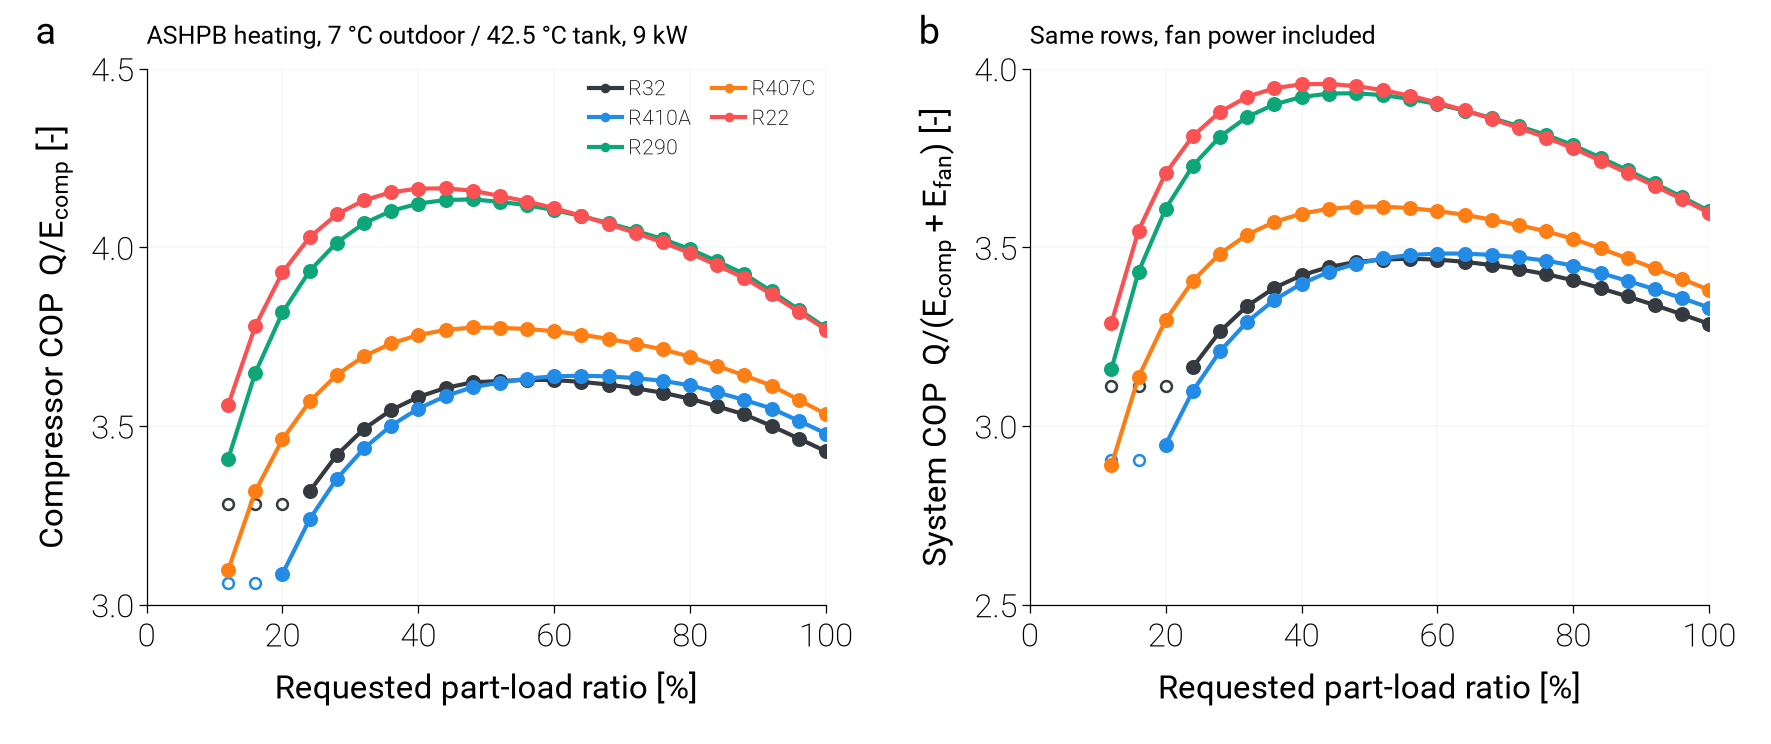

Source data for this figure (header and first rows):
pass, case, refrigerant, PLR_requested, speed_bound, COP_comp, COP_sys, W_comp, W_fan, W_tot
fixed_disp, ASHPB_heating, R32, 1.0, , 3.429, 3.286, 2624, 99.65, 2739
fixed_disp, ASHPB_heating, R32, 0.96, , 3.465, 3.313, 2493, 99.65, 2608
fixed_disp, ASHPB_heating, R32, 0.92, , 3.5, 3.339, 2365, 99.65, 2480
fixed_disp, ASHPB_heating, R32, 0.88, , 3.533, 3.363, 2242, 98.23, 2355
fixed_disp, ASHPB_heating, R32, 0.84, , 3.555, 3.386, 2126, 91.36, 2233
fixed_disp, ASHPB_heating, R32, 0.8, , 3.577, 3.408, 2013, 84.71, 2113
fixed_disp, ASHPB_heating, R32, 0.76, , 3.593, 3.425, 1904, 78.31, 1997
fixed_disp, ASHPB_heating, R32, 0.72, , 3.606, 3.439, 1797, 72.14, 1884
fixed_disp, ASHPB_heating, R32, 0.68, , 3.616, 3.451, 1692, 66.18, 1774
fixed_disp, ASHPB_heating, R32, 0.64, , 3.624, 3.46, 1589, 60.43, 1665
fixed_disp, ASHPB_heating, R32, 0.6, , 3.629, 3.466, 1488, 54.9, 1558
fixed_disp, ASHPB_heating, R32, 0.56, , 3.63, 3.468, 1389, 49.59, 1453
fixed_disp, ASHPB_heating, R32, 0.52, , 3.626, 3.466, 1291, 44.5, 1350
fixed_disp, ASHPB_heating, R32, 0.48, , 3.623, 3.459, 1192, 41.31, 1249
fixed_disp, ASHPB_heating, R32, 0.44, , 3.607, 3.445, 1098, 36.5, 1149
fixed_disp, ASHPB_heating, R32, 0.4, , 3.582, 3.422, 1005, 31.93, 1052
fixed_disp, ASHPB_heating, R32, 0.36, , 3.545, 3.387, 914, 27.62, 956.6
fixed_disp, ASHPB_heating, R32, 0.32, , 3.492, 3.336, 824.6, 23.58, 863.2
fixed_disp, ASHPB_heating, R32, 0.28, , 3.419, 3.265, 737, 19.81, 771.8
fixed_disp, ASHPB_heating, R32, 0.24, , 3.318, 3.166, 651, 16.32, 682.4
fixed_disp, ASHPB_heating, R32, 0.2, min, 3.281, 3.113, 614.6, 18.08, 647.7
fixed_disp, ASHPB_heating, R32, 0.16, min, 3.281, 3.113, 614.6, 18.08, 647.7
fixed_disp, ASHPB_heating, R32, 0.12, min, 3.281, 3.113, 614.6, 18.08, 647.7
fixed_disp, ASHPB_heating, R410A, 1.0, , 3.479, 3.332, 2587, 99.65, 2701
fixed_disp, ASHPB_heating, R410A, 0.96, , 3.515, 3.358, 2458, 99.65, 2573
fixed_disp, ASHPB_heating, R410A, 0.92, , 3.549, 3.383, 2333, 99.65, 2448
fixed_disp, ASHPB_heating, R410A, 0.88, , 3.573, 3.406, 2217, 93.58, 2325
fixed_disp, ASHPB_heating, R410A, 0.84, , 3.594, 3.428, 2103, 86.83, 2205
fixed_disp, ASHPB_heating, R410A, 0.8, , 3.614, 3.449, 1992, 80.31, 2088
fixed_disp, ASHPB_heating, R410A, 0.76, , 3.627, 3.463, 1886, 74.09, 1975
fixed_disp, ASHPB_heating, R410A, 0.72, , 3.634, 3.472, 1783, 68.13, 1866
fixed_disp, ASHPB_heating, R410A, 0.68, , 3.639, 3.479, 1682, 62.39, 1759
fixed_disp, ASHPB_heating, R410A, 0.64, , 3.641, 3.483, 1582, 56.88, 1654
fixed_disp, ASHPB_heating, R410A, 0.6, , 3.639, 3.483, 1484, 51.59, 1550
fixed_disp, ASHPB_heating, R410A, 0.56, , 3.633, 3.479, 1387, 46.52, 1449
fixed_disp, ASHPB_heating, R410A, 0.52, , 3.622, 3.469, 1292, 41.69, 1349
fixed_disp, ASHPB_heating, R410A, 0.48, , 3.609, 3.454, 1197, 38.67, 1251
fixed_disp, ASHPB_heating, R410A, 0.44, , 3.584, 3.431, 1105, 34.14, 1154
fixed_disp, ASHPB_heating, R410A, 0.4, , 3.549, 3.399, 1014, 29.86, 1059
fixed_disp, ASHPB_heating, R410A, 0.36, , 3.501, 3.354, 925.3, 25.83, 966.2
fixed_disp, ASHPB_heating, R410A, 0.32, , 3.438, 3.292, 837.8, 22.05, 874.8
fixed_disp, ASHPB_heating, R410A, 0.28, , 3.353, 3.21, 751.6, 18.54, 785.1
fixed_disp, ASHPB_heating, R410A, 0.24, , 3.24, 3.099, 666.8, 15.31, 697.1
fixed_disp, ASHPB_heating, R410A, 0.2, , 3.087, 2.948, 583.1, 12.35, 610.5
fixed_disp, ASHPB_heating, R410A, 0.16, min, 3.06, 2.904, 561.8, 15.01, 591.8
fixed_disp, ASHPB_heating, R410A, 0.12, min, 3.06, 2.904, 561.8, 15.01, 591.8
fixed_disp, ASHPB_heating, R290, 1.0, , 3.775, 3.602, 2384, 99.65, 2499
fixed_disp, ASHPB_heating, R290, 0.96, , 3.826, 3.641, 2258, 99.65, 2373
fixed_disp, ASHPB_heating, R290, 0.92, , 3.877, 3.679, 2136, 99.65, 2250
fixed_disp, ASHPB_heating, R290, 0.88, , 3.926, 3.716, 2017, 98.98, 2131
fixed_disp, ASHPB_heating, R290, 0.84, , 3.961, 3.751, 1909, 91.63, 2015
fixed_disp, ASHPB_heating, R290, 0.8, , 3.995, 3.786, 1802, 84.56, 1902
fixed_disp, ASHPB_heating, R290, 0.76, , 4.023, 3.815, 1700, 77.84, 1793
fixed_disp, ASHPB_heating, R290, 0.72, , 4.047, 3.839, 1601, 71.41, 1688
fixed_disp, ASHPB_heating, R290, 0.68, , 4.068, 3.862, 1504, 65.25, 1585
fixed_disp, ASHPB_heating, R290, 0.64, , 4.088, 3.883, 1409, 59.35, 1483
fixed_disp, ASHPB_heating, R290, 0.6, , 4.105, 3.901, 1316, 53.71, 1384
fixed_disp, ASHPB_heating, R290, 0.56, , 4.118, 3.916, 1224, 48.33, 1287
fixed_disp, ASHPB_heating, R290, 0.52, , 4.128, 3.926, 1134, 43.21, 1192
fixed_disp, ASHPB_heating, R290, 0.48, , 4.134, 3.932, 1045, 38.92, 1099
... 78 more rows
